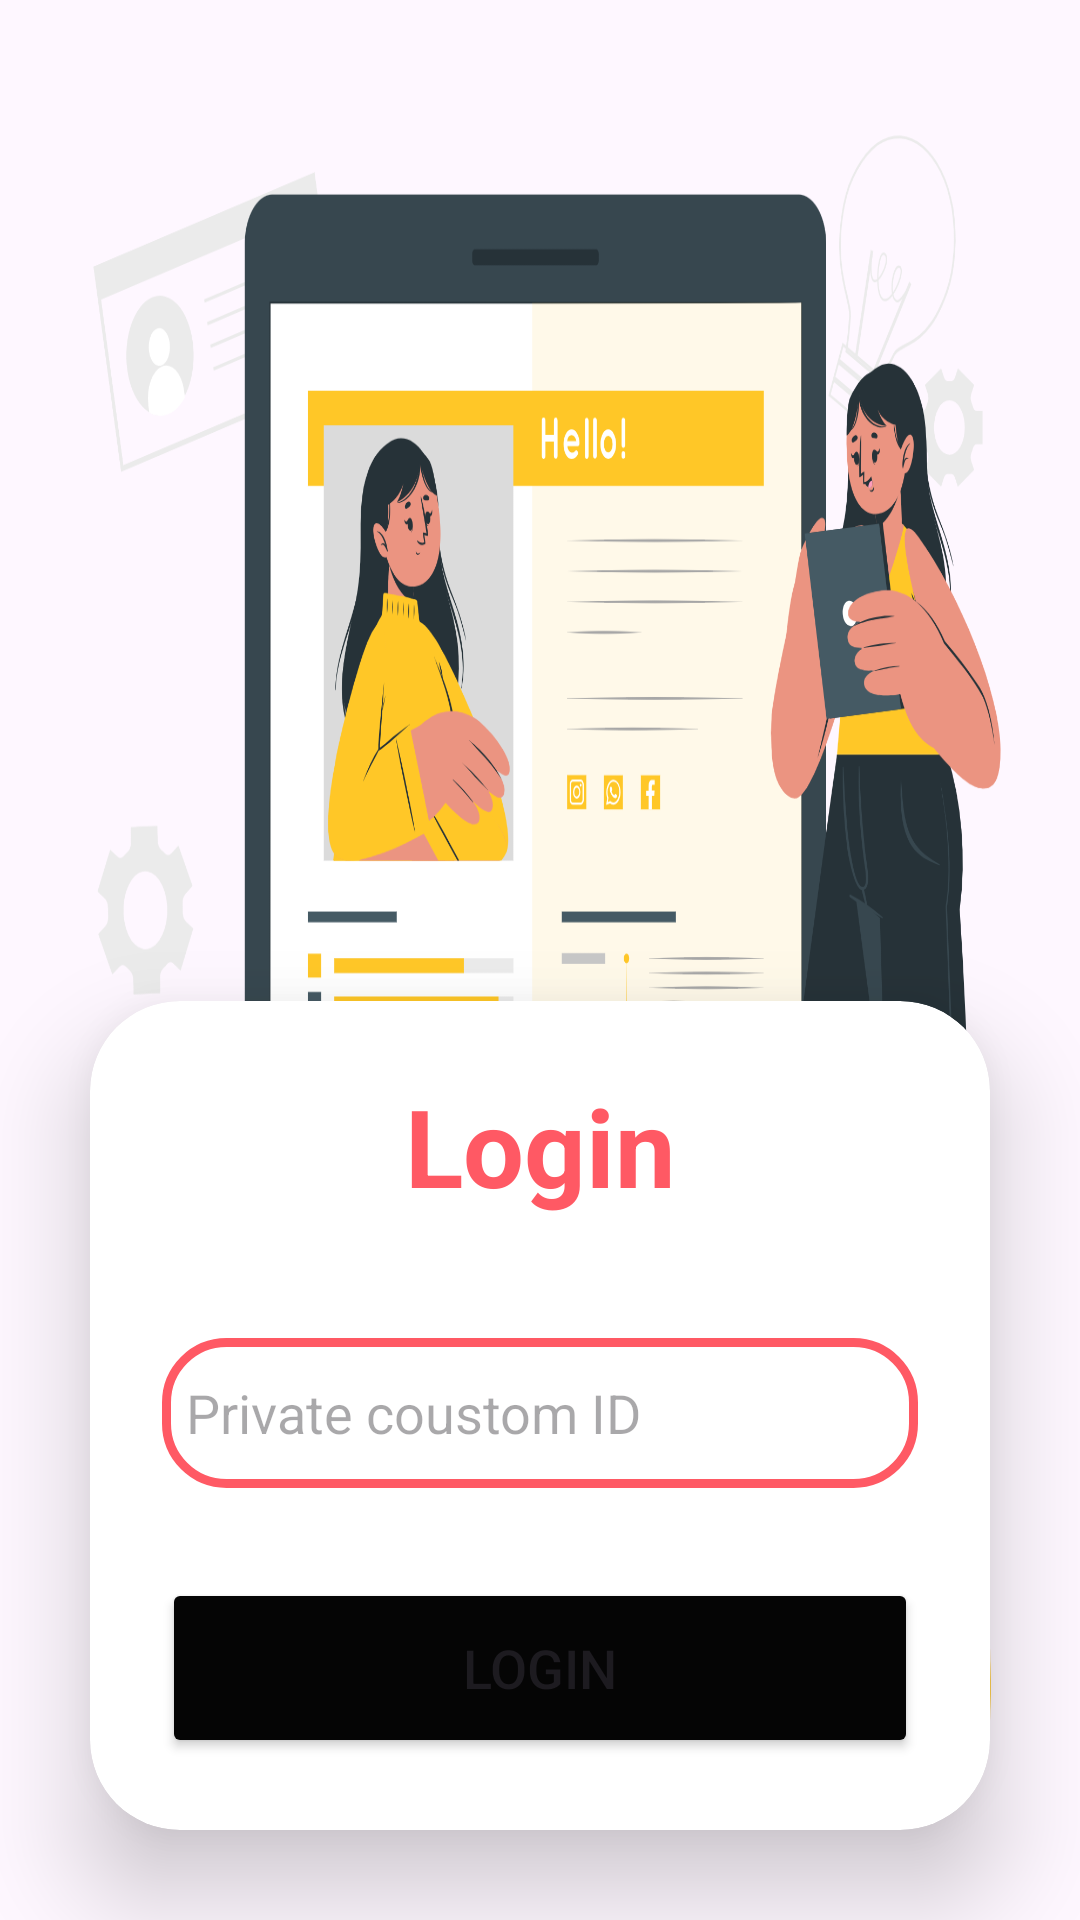

The Android layout XML behind this screen, and the referenced resources:
<!-- AndroidManifest.xml: application theme Theme.Snakchatai -->
<!-- res/layout/activity_login_screen.xml -->
<?xml version="1.0" encoding="utf-8"?>
<ScrollView
    xmlns:android="http://schemas.android.com/apk/res/android"
    xmlns:app="http://schemas.android.com/apk/res-auto"
    xmlns:tools="http://schemas.android.com/tools"
    xmlns:card_view="http://schemas.android.com/apk/res-auto"
    android:layout_width="match_parent"
    android:layout_height="match_parent"
    android:fitsSystemWindows="true"
    android:background="@drawable/login1"

    android:fillViewport="true"

    tools:context=".login_screen">

    <LinearLayout
        android:layout_width="match_parent"
        android:layout_height="wrap_content"
        >
        <androidx.cardview.widget.CardView
            android:layout_width="match_parent"
            android:layout_height="wrap_content"
            android:layout_margin="30dp"
            android:layout_gravity="bottom"
            app:cardCornerRadius="30dp"

            app:cardElevation="20dp"
            android:background="@drawable/custom_edittext">

            <LinearLayout
                android:layout_width="match_parent"
                android:layout_height="wrap_content"
                android:orientation="vertical"
                android:layout_gravity="center_horizontal"
                android:padding="24dp">


                <TextView
                    android:layout_width="match_parent"
                    android:layout_height="wrap_content"
                    android:text="Login"
                    android:id="@+id/loginText"
                    android:textSize="36sp"
                    android:textAlignment="center"
                    android:textStyle="bold"
                    android:textColor="@color/my_primary"/>

                <EditText
                    android:layout_width="match_parent"
                    android:layout_height="50dp"
                    android:id="@+id/phonenum"
                    android:background="@drawable/custom_edittext"
                    android:drawableLeft="@drawable/baseline_person_24"
                    android:drawablePadding="8dp"
                    android:hint="Private coustom ID"
                    android:padding="8dp"
                    android:textColor="@color/black"
                    android:imeOptions="actionNext"
                    android:inputType="phone"

                    android:textColorHighlight="@color/cardview_dark_background"
                    android:layout_marginTop="40dp"/>



                <Button
                    android:layout_width="match_parent"
                    android:layout_height="60dp"
                    android:id="@+id/loginButton"
                    android:text="Login"
                    android:textSize="18sp"
                    android:layout_marginTop="30dp"
                    android:backgroundTint="@color/purple"
                    app:cornerRadius = "20dp"/>

            </LinearLayout>

        </androidx.cardview.widget.CardView>
    </LinearLayout>



</ScrollView>
<!-- resources referenced by this layout -->
<resources>
  <color name="black">#FF000000</color>
  <color name="my_primary">#FF5964</color>
  <color name="purple">#050505</color>
  <!-- drawable custom_edittext (drawable) -->
  <?xml version="1.0" encoding="utf-8"?>
  <shape xmlns:android="http://schemas.android.com/apk/res/android"
      android:shape="rectangle">
  
      <stroke
          android:width="3dp"
          android:color="@color/my_primary"/>
      <corners
          android:radius="20dp"/>
  </shape>
  <!-- drawable login1: png bitmap (drawable, 445653 bytes) -->
  <style name="Theme.Snakchatai" parent="Base.Theme.Snakchatai" />
  <style name="Base.Theme.Snakchatai" parent="Theme.Material3.DayNight.NoActionBar">
          
          
      </style>
</resources>
